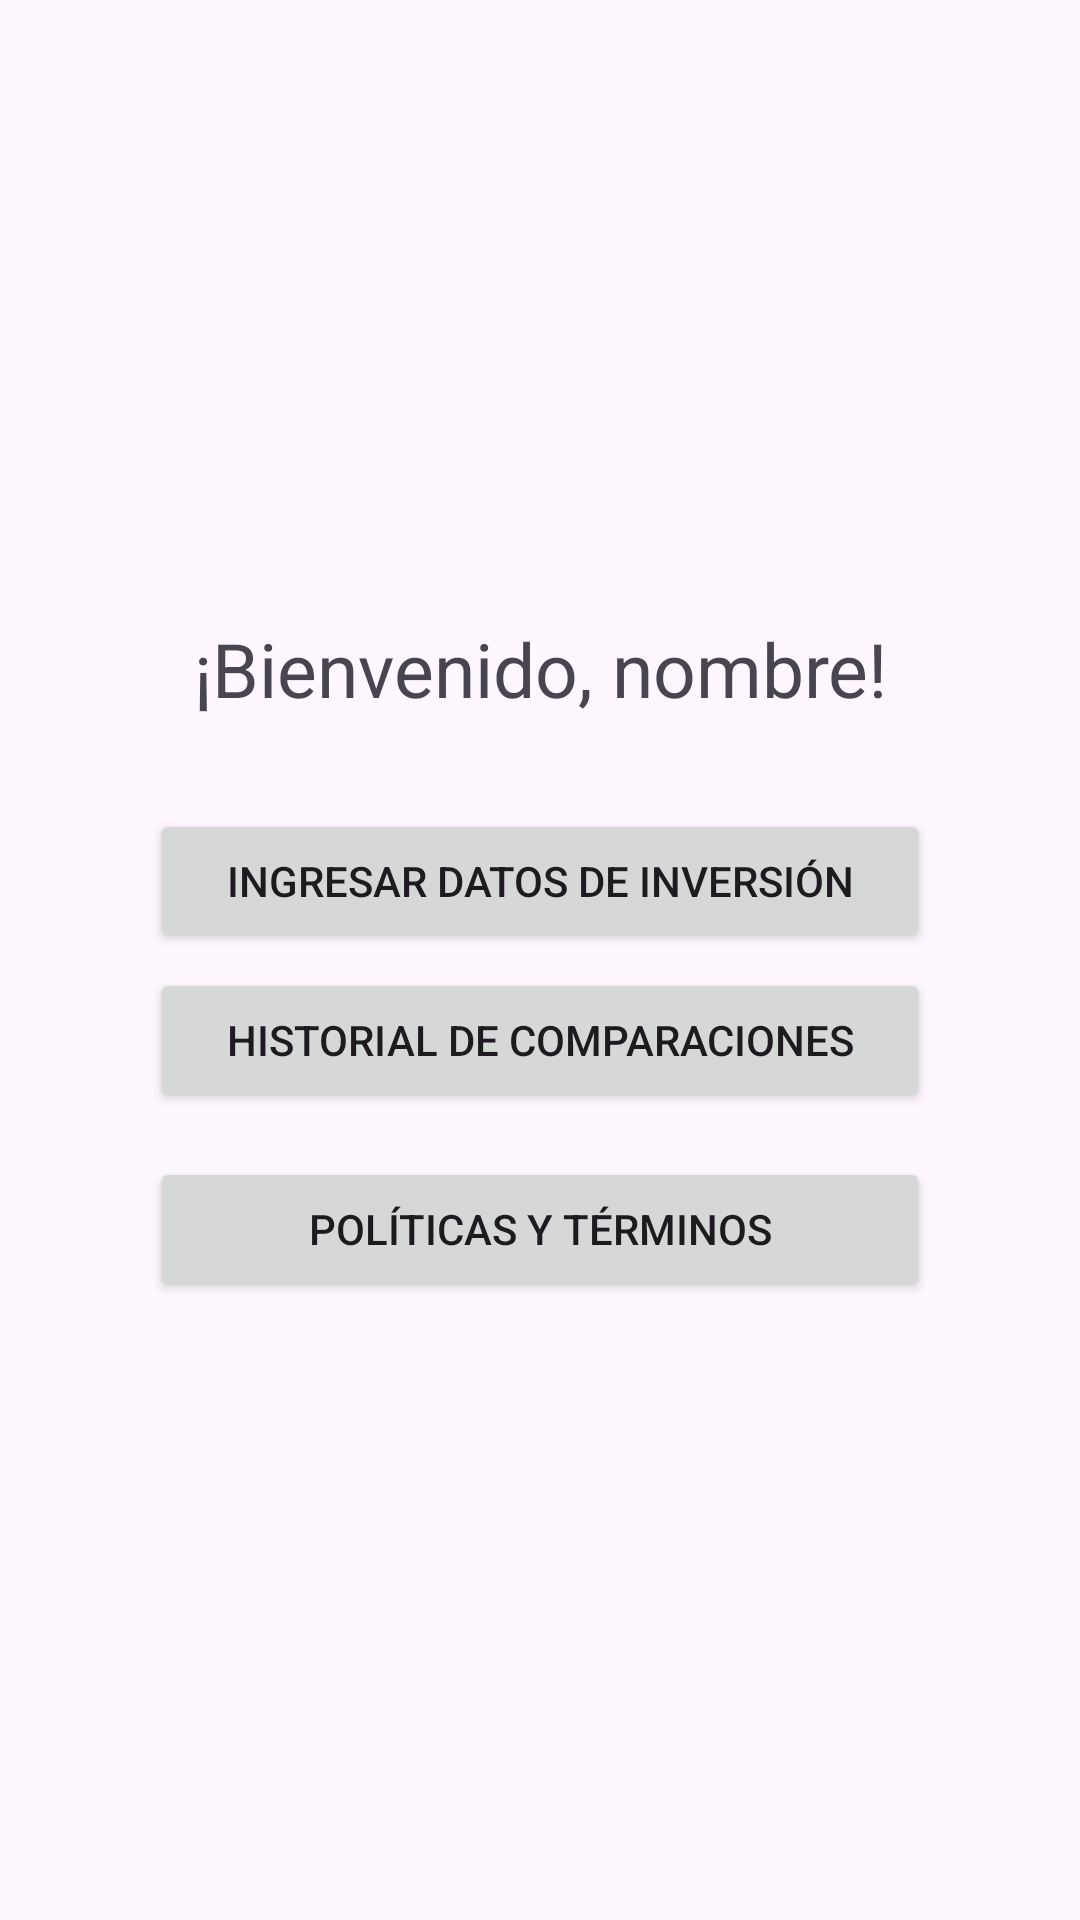

Layout XML and referenced resources for this Android screen:
<!-- AndroidManifest.xml: application theme Theme.DesarrolloMobile_TPIntegrador -->
<!-- res/layout/activity_home.xml -->
<?xml version="1.0" encoding="utf-8"?>
<LinearLayout xmlns:android="http://schemas.android.com/apk/res/android"
    xmlns:tools="http://schemas.android.com/tools"
    android:id="@+id/main"
    android:layout_width="match_parent"
    android:layout_height="match_parent"
    android:paddingHorizontal="50dp"
    android:paddingVertical="25dp"
    android:orientation="vertical"
    android:gravity="center"
    tools:context=".MainActivity">

    <TextView
        android:id="@+id/bienvenido"
        android:layout_width="match_parent"
        android:layout_height="wrap_content"
        android:textAlignment="center"
        android:textSize="25dp"
        android:layout_marginBottom="30dp"
        android:text="¡Bienvenido, nombre!"/>

    <Button
        android:id="@+id/ingresar_datos"
        android:layout_width="match_parent"
        android:layout_height="wrap_content"
        android:layout_marginBottom="5dp"
        android:text="Ingresar datos de inversión"/>
    <Button
        android:id="@+id/historial_comparaciones"
        android:layout_width="match_parent"
        android:layout_height="wrap_content"
        android:layout_marginBottom="15dp"
        android:text="Historial de comparaciones"/>
    <Button
        android:id="@+id/politicas_terminos"
        android:layout_width="match_parent"
        android:layout_height="wrap_content"
        android:text="Políticas y términos"/>

</LinearLayout>
<!-- resources referenced by this layout -->
<resources>
  <style name="Theme.DesarrolloMobile_TPIntegrador" parent="Base.Theme.DesarrolloMobile_TPIntegrador" />
  <style name="Base.Theme.DesarrolloMobile_TPIntegrador" parent="Theme.Material3.DayNight.NoActionBar">
          
          
      </style>
</resources>
